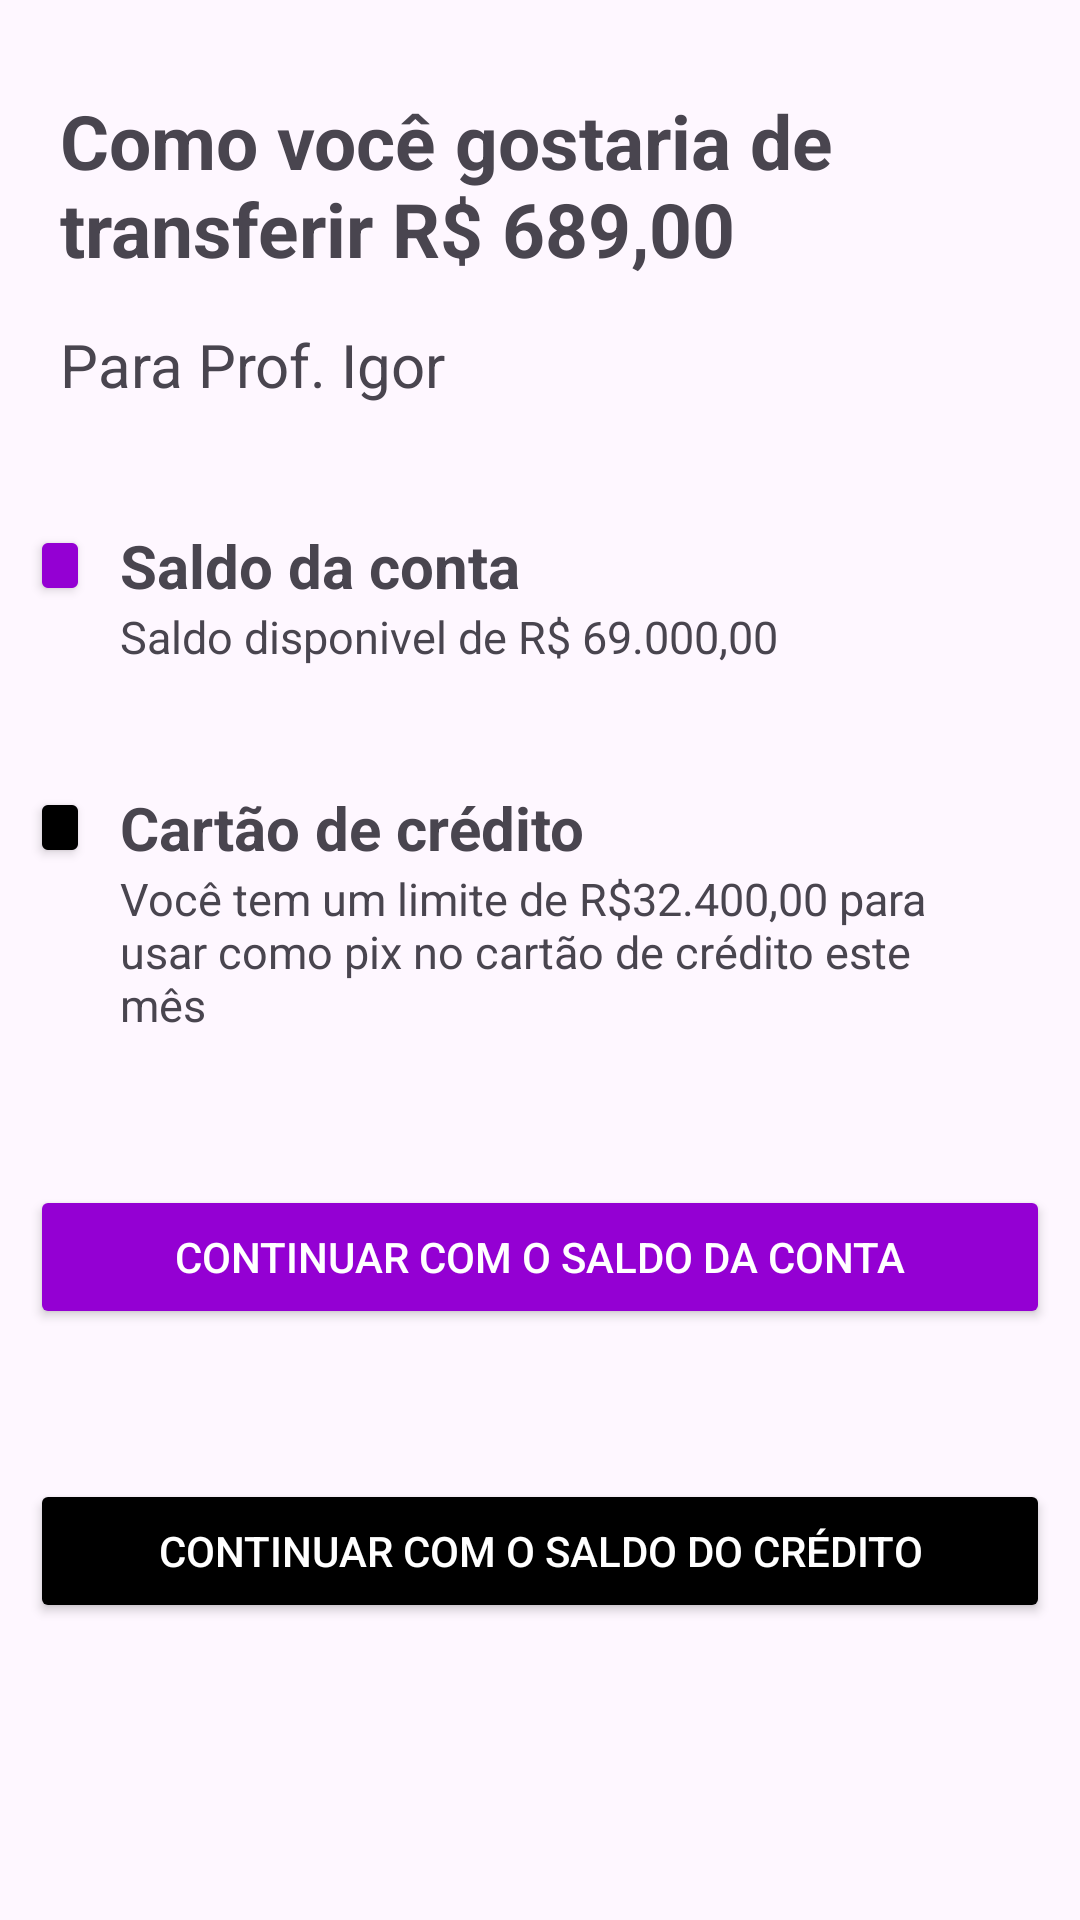

Write the Android layout XML for this screen, with the resource values it uses.
<!-- AndroidManifest.xml: application theme Theme.ProjetoIgor -->
<!-- res/layout/activity_como_gostaria.xml -->
<?xml version="1.0" encoding="utf-8"?>
<LinearLayout
    xmlns:android="http://schemas.android.com/apk/res/android"
    xmlns:app="http://schemas.android.com/apk/res-auto"
    xmlns:tools="http://schemas.android.com/tools"
    android:id="@+id/main"
    android:layout_width="match_parent"
    android:layout_height="match_parent"
    android:orientation="vertical"
    tools:context=".comoGostaria">

    <TextView
        android:layout_width="wrap_content"
        android:layout_height="wrap_content"
        android:layout_marginTop="30dp"
        android:layout_marginRight="20dp"
        android:layout_marginLeft="20dp"
        android:text="Como você gostaria de transferir R$ 689,00"
        android:textSize="25sp"
        android:textStyle="bold"
        />
    <TextView
        android:layout_width="wrap_content"
        android:layout_height="wrap_content"
        android:layout_marginTop="15dp"
        android:layout_marginRight="20dp"
        android:layout_marginLeft="20dp"
        android:text="Para Prof. Igor"
        android:textSize="20sp"
        />

    <LinearLayout
        android:layout_width="wrap_content"
        android:layout_height="wrap_content"
        android:layout_marginTop="40dp"
        >
        <Button
            android:layout_width="20sp"
            android:layout_height="27sp"
            app:cornerRadius="100dp"
            android:layout_marginLeft="10dp"
            android:layout_marginRight="10dp"
            android:textColor="#ffff"
            android:backgroundTint="#9400d3"
            />
        <LinearLayout
            android:layout_width="match_parent"
            android:layout_height="wrap_content"
            android:orientation="vertical"
            >
            <TextView
                android:layout_width="wrap_content"
                android:layout_height="wrap_content"
                android:textSize="20dp"
                android:text="Saldo da conta"
                android:textStyle="bold"
                />
            <TextView
                android:layout_width="wrap_content"
                android:layout_height="wrap_content"
                android:textSize="15dp"
                android:text="Saldo disponivel de R$ 69.000,00"
                />

        </LinearLayout>
    </LinearLayout>

    <LinearLayout
        android:layout_width="wrap_content"
        android:layout_height="wrap_content"
        android:layout_marginTop="40dp"
        >
        <Button
            android:layout_width="20sp"
            android:layout_height="27sp"
            app:cornerRadius="100dp"
            android:layout_marginLeft="10dp"
            android:layout_marginRight="10dp"

            android:textColor="#ffff"
            android:backgroundTint="#000"
            />

        <LinearLayout
            android:layout_width="match_parent"
            android:layout_height="wrap_content"
            android:orientation="vertical"
            >
            <TextView
                android:layout_width="wrap_content"
                android:layout_height="wrap_content"
                android:textSize="20dp"
                android:text="Cartão de crédito"
                android:textStyle="bold"
                />
            <TextView
                android:layout_width="wrap_content"
                android:layout_height="wrap_content"
                android:layout_marginRight="50dp"
                android:textSize="15dp"
                android:text="Você tem um limite de R$32.400,00 para usar como pix no cartão de crédito este mês"
                />
        </LinearLayout>


    </LinearLayout>
        <Button
            android:id="@+id/btnSaldoEmConta"
            android:layout_width="match_parent"
            android:layout_height="wrap_content"
            app:cornerRadius="100dp"
            android:layout_marginLeft="10dp"
            android:layout_marginRight="10dp"
            android:text="Continuar com o saldo da conta"
            android:layout_marginTop="50dp"
            android:textColor="#ffff"
            android:backgroundTint="#9400d3"
            />
        <Button
            android:id="@+id/btnSaldoCredito"
            android:layout_width="match_parent"
            android:layout_height="wrap_content"
            app:cornerRadius="100dp"
            android:layout_marginLeft="10dp"
            android:layout_marginRight="10dp"
            android:text="Continuar com o saldo do crédito"
            android:layout_marginTop="50dp"
            android:textColor="#ffff"
            android:backgroundTint="#000"
            />

</LinearLayout>
<!-- resources referenced by this layout -->
<resources>
  <style name="Theme.ProjetoIgor" parent="Base.Theme.ProjetoIgor" />
  <style name="Base.Theme.ProjetoIgor" parent="Theme.Material3.DayNight.NoActionBar">
          
          
      </style>
</resources>
